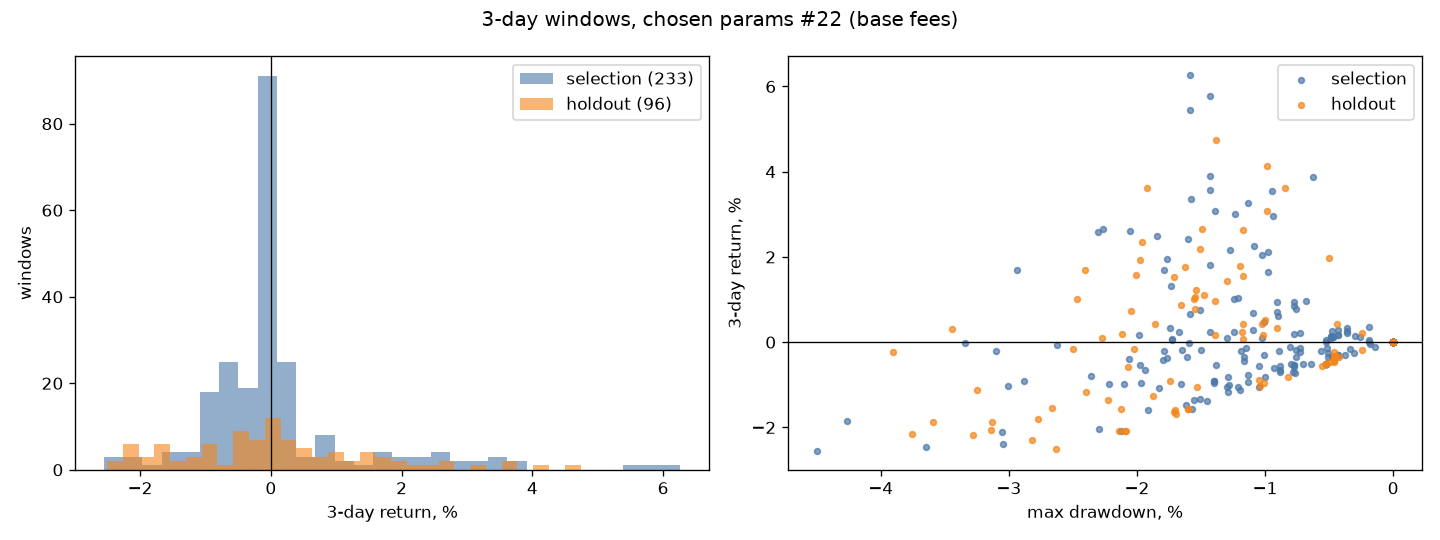

The data file committed next to this chart (first rows):
params_id, cost_case, start, return, max_drawdown, trades, win_rate, fees_share, avg_exposure, halted, split
0, base, 2026-05-05T12:00:00+00:00, -0.0158, -0.01915, 4, 0.0, 0.004735, 0.1628, False, selection
0, base, 2026-05-06T00:00:00+00:00, -0.01468, -0.0162, 4, 0.0, 0.004741, 0.1261, False, selection
0, base, 2026-05-06T12:00:00+00:00, -0.009101, -0.01396, 3, 0.0, 0.003575, 0.1772, False, selection
0, base, 2026-05-07T00:00:00+00:00, -0.009033, -0.01396, 3, 0.0, 0.003576, 0.2437, False, selection
0, base, 2026-05-07T12:00:00+00:00, -0.009562, -0.01396, 3, 0.0, 0.003574, 0.3102, False, selection
0, base, 2026-05-08T00:00:00+00:00, 0.001883, -0.007707, 3, 0.6667, 0.003607, 0.3679, False, selection
0, base, 2026-05-08T12:00:00+00:00, 0.007773, -0.007599, 3, 1.0, 0.003625, 0.4343, False, selection
0, base, 2026-05-09T00:00:00+00:00, 0.00958, -0.0068, 3, 1.0, 0.003634, 0.4425, False, selection
0, base, 2026-05-09T12:00:00+00:00, 0.001005, -0.01301, 3, 0.6667, 0.003605, 0.3989, False, selection
0, base, 2026-05-10T00:00:00+00:00, -0.00199, -0.0179, 3, 0.6667, 0.003594, 0.4516, False, selection
0, base, 2026-05-10T12:00:00+00:00, -0.005363, -0.01976, 3, 0.3333, 0.003586, 0.4741, False, selection
0, base, 2026-05-11T00:00:00+00:00, -0.009925, -0.02215, 3, 0.3333, 0.003571, 0.4704, False, selection
0, base, 2026-05-11T12:00:00+00:00, -0.02088, -0.02128, 4, 0.0, 0.004717, 0.2347, False, selection
0, base, 2026-05-12T00:00:00+00:00, -0.02038, -0.02299, 5, 0.0, 0.005903, 0.2976, False, selection
0, base, 2026-05-12T12:00:00+00:00, -0.007635, -0.01133, 3, 0.0, 0.003573, 0.2614, False, selection
0, base, 2026-05-13T00:00:00+00:00, -0.01381, -0.01454, 3, 0.0, 0.003551, 0.2862, False, selection
0, base, 2026-05-13T12:00:00+00:00, -0.006944, -0.008812, 2, 0.0, 0.00238, 0.1406, False, selection
0, base, 2026-05-14T00:00:00+00:00, -0.00646, -0.008812, 2, 0.0, 0.002382, 0.1739, False, selection
0, base, 2026-05-14T12:00:00+00:00, -0.005509, -0.008812, 2, 0.0, 0.002386, 0.2072, False, selection
0, base, 2026-05-15T00:00:00+00:00, -0.005935, -0.007733, 2, 0.0, 0.002384, 0.2136, False, selection
0, base, 2026-05-15T12:00:00+00:00, -0.002574, -0.003035, 1, 0.0, 0.001194, 0.1112, False, selection
0, base, 2026-05-16T00:00:00+00:00, -0.00303, -0.003761, 1, 0.0, 0.001192, 0.1442, False, selection
0, base, 2026-05-16T12:00:00+00:00, -0.002994, -0.004334, 1, 0.0, 0.001192, 0.1771, False, selection
0, base, 2026-05-17T00:00:00+00:00, -0.003062, -0.004335, 1, 0.0, 0.001193, 0.1912, False, selection
0, base, 2026-05-17T12:00:00+00:00, -0.003561, -0.004748, 1, 0.0, 0.001191, 0.1904, False, selection
0, base, 2026-05-18T00:00:00+00:00, -0.00522, -0.00522, 1, 0.0, 0.001185, 0.1863, False, selection
0, base, 2026-05-18T12:00:00+00:00, 0.0, 0.0, 0, 0.0, 0.0, 0.0, False, selection
0, base, 2026-05-19T00:00:00+00:00, 0.0, 0.0, 0, 0.0, 0.0, 0.0, False, selection
0, base, 2026-05-19T12:00:00+00:00, 0.0, 0.0, 0, 0.0, 0.0, 0.0, False, selection
0, base, 2026-05-20T00:00:00+00:00, 0.0, 0.0, 0, 0.0, 0.0, 0.0, False, selection
0, base, 2026-05-20T12:00:00+00:00, 0.0, 0.0, 0, 0.0, 0.0, 0.0, False, selection
0, base, 2026-05-21T00:00:00+00:00, 0.0, 0.0, 0, 0.0, 0.0, 0.0, False, selection
0, base, 2026-05-21T12:00:00+00:00, 0.0, 0.0, 0, 0.0, 0.0, 0.0, False, selection
0, base, 2026-05-22T00:00:00+00:00, 0.0, 0.0, 0, 0.0, 0.0, 0.0, False, selection
0, base, 2026-05-22T12:00:00+00:00, 0.0, 0.0, 0, 0.0, 0.0, 0.0, False, selection
0, base, 2026-05-23T00:00:00+00:00, 0.0, 0.0, 0, 0.0, 0.0, 0.0, False, selection
0, base, 2026-05-23T12:00:00+00:00, 0.0, 0.0, 0, 0.0, 0.0, 0.0, False, selection
0, base, 2026-05-24T00:00:00+00:00, 0.0, 0.0, 0, 0.0, 0.0, 0.0, False, selection
0, base, 2026-05-24T12:00:00+00:00, 0.0, 0.0, 0, 0.0, 0.0, 0.0, False, selection
0, base, 2026-05-25T00:00:00+00:00, 0.0, 0.0, 0, 0.0, 0.0, 0.0, False, selection
0, base, 2026-05-25T12:00:00+00:00, 0.0, 0.0, 0, 0.0, 0.0, 0.0, False, selection
0, base, 2026-05-26T00:00:00+00:00, 0.0, 0.0, 0, 0.0, 0.0, 0.0, False, selection
0, base, 2026-05-26T12:00:00+00:00, 0.0, 0.0, 0, 0.0, 0.0, 0.0, False, selection
0, base, 2026-05-27T00:00:00+00:00, 0.0, 0.0, 0, 0.0, 0.0, 0.0, False, selection
0, base, 2026-05-27T12:00:00+00:00, 0.0, 0.0, 0, 0.0, 0.0, 0.0, False, selection
0, base, 2026-05-28T00:00:00+00:00, 0.0, 0.0, 0, 0.0, 0.0, 0.0, False, selection
0, base, 2026-05-28T12:00:00+00:00, 0.0, 0.0, 0, 0.0, 0.0, 0.0, False, selection
0, base, 2026-05-29T00:00:00+00:00, 0.0, 0.0, 0, 0.0, 0.0, 0.0, False, selection
0, base, 2026-05-29T12:00:00+00:00, 0.0, 0.0, 0, 0.0, 0.0, 0.0, False, selection
0, base, 2026-05-30T00:00:00+00:00, 0.0, 0.0, 0, 0.0, 0.0, 0.0, False, selection
0, base, 2026-05-30T12:00:00+00:00, 0.0, 0.0, 0, 0.0, 0.0, 0.0, False, selection
0, base, 2026-05-31T00:00:00+00:00, -0.003407, -0.004497, 1, 0.0, 0.001192, 0.03149, False, selection
0, base, 2026-05-31T12:00:00+00:00, -0.002609, -0.005072, 1, 0.0, 0.001195, 0.06439, False, selection
0, base, 2026-06-01T00:00:00+00:00, -0.003548, -0.005072, 1, 0.0, 0.001191, 0.09732, False, selection
0, base, 2026-06-01T12:00:00+00:00, -0.005222, -0.005222, 1, 0.0, 0.001185, 0.1153, False, selection
0, base, 2026-06-02T00:00:00+00:00, -0.005222, -0.005222, 1, 0.0, 0.001185, 0.1153, False, selection
0, base, 2026-06-02T12:00:00+00:00, 0.0, 0.0, 0, 0.0, 0.0, 0.0, False, selection
0, base, 2026-06-03T00:00:00+00:00, -0.0004981, -0.001787, 1, 0.0, 0.001202, 0.03562, False, selection
0, base, 2026-06-03T12:00:00+00:00, -3.98360805e-05, -0.001901, 1, 0.0, 0.001204, 0.069, False, selection
0, base, 2026-06-04T00:00:00+00:00, 0.0004173, -0.001901, 1, 1.0, 0.001205, 0.1024, False, selection
... 598 more rows
